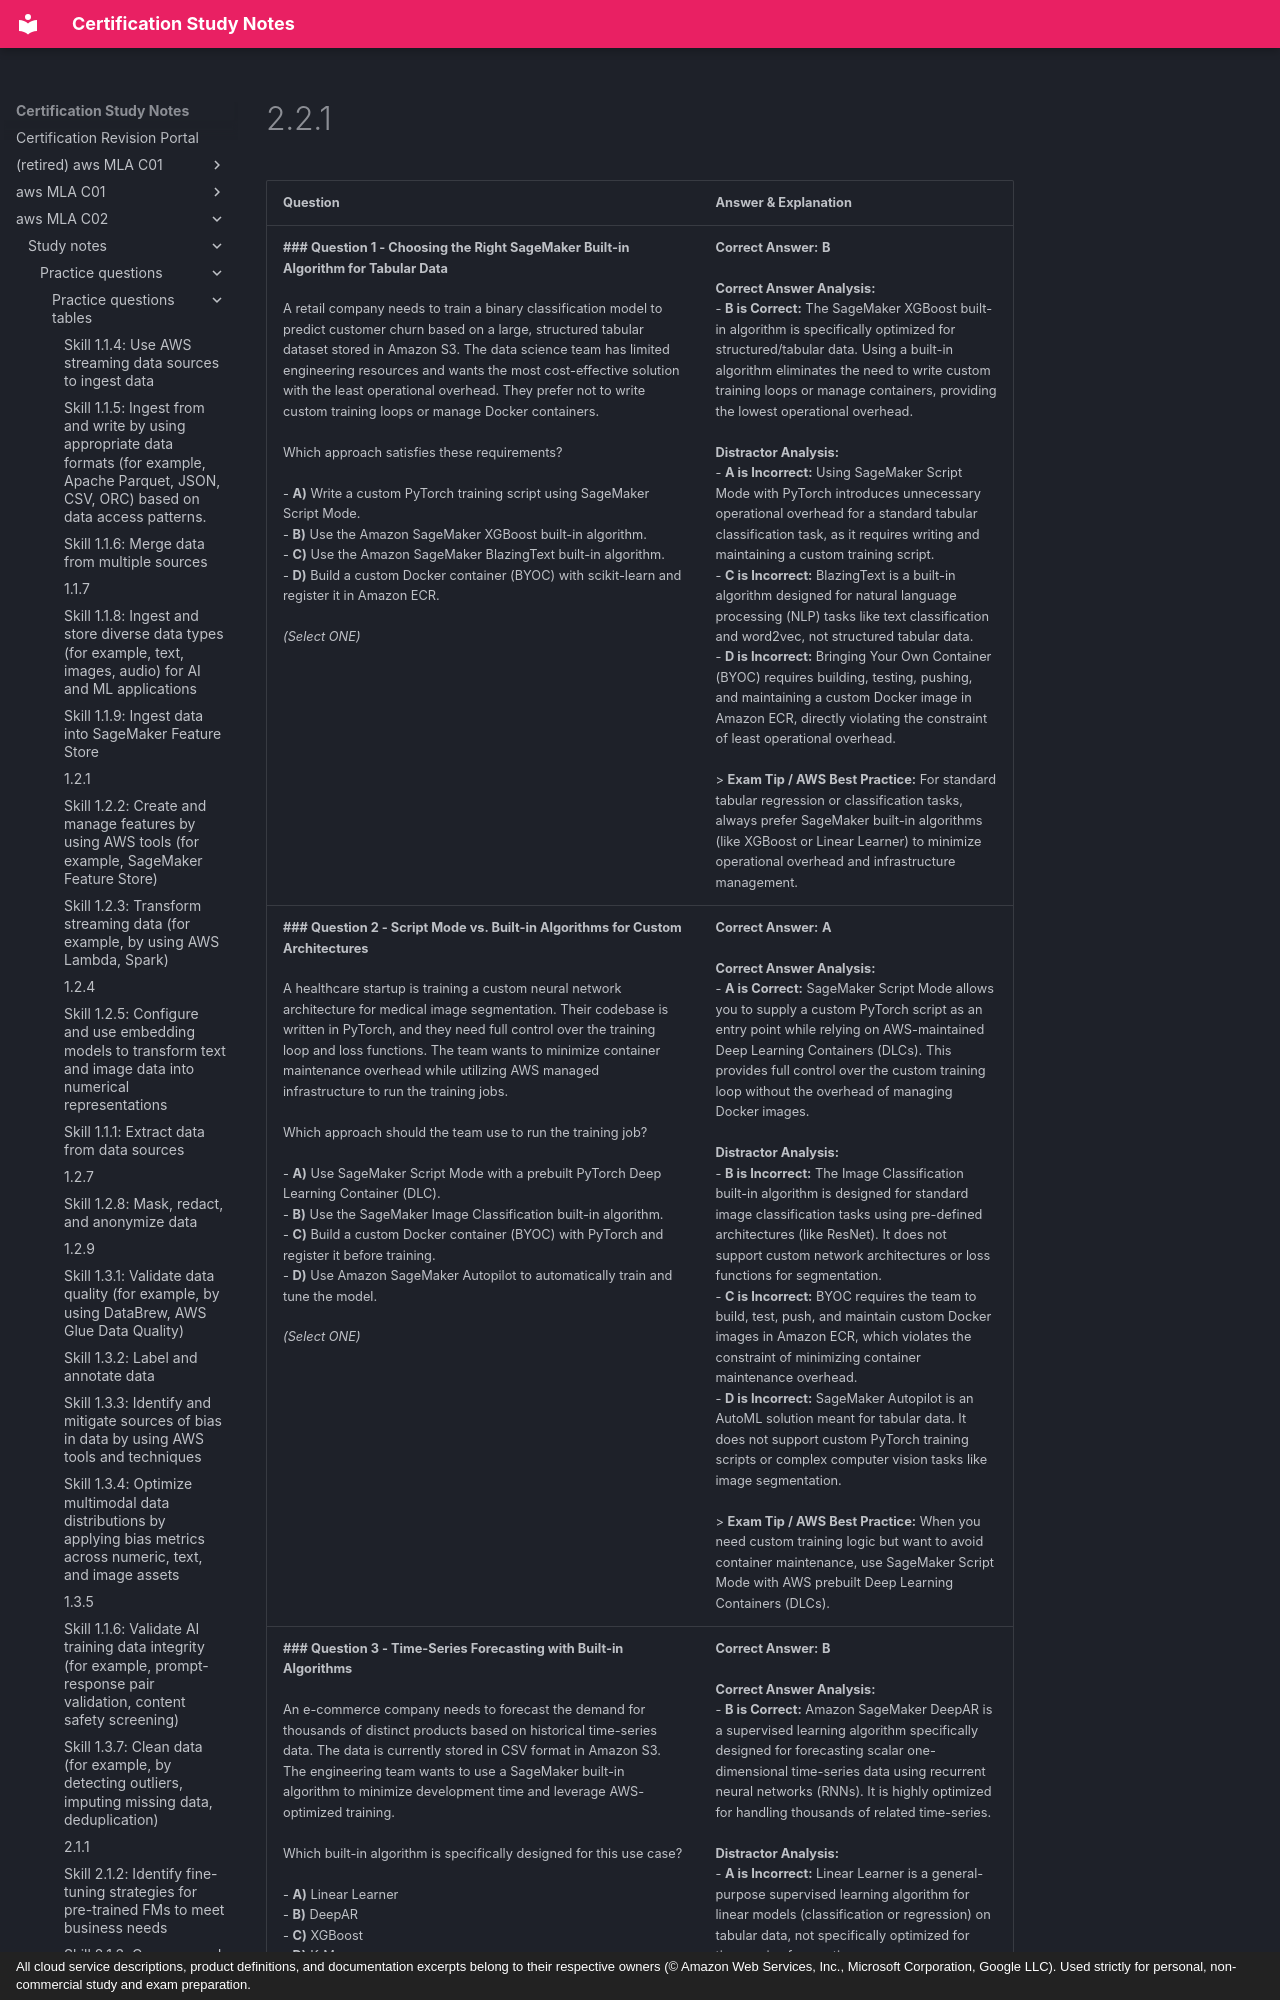

repository: monitus2022/cert_study_notes · page: aws_MLA_C02/study_notes/practice_questions/practice_questions_tables/2.2.1/index.html · generator: mkdocs · copyright: All cloud service descriptions, product definitions, and documentation excerpts belong to their respective owners (© Amazon Web Services, Inc., Microsoft Corporation, Google LLC). Used strictly for personal, non-commercial study and exam preparation.

| Question | Answer & Explanation |
| --- | --- |
| **### Question 1 - Choosing the Right SageMaker Built-in Algorithm for Tabular Data**<br><br>A retail company needs to train a binary classification model to predict customer churn based on a large, structured tabular dataset stored in Amazon S3. The data science team has limited engineering resources and wants the most cost-effective solution with the least operational overhead. They prefer not to write custom training loops or manage Docker containers.<br><br>Which approach satisfies these requirements?<br><br>- **A)** Write a custom PyTorch training script using SageMaker Script Mode.<br>- **B)** Use the Amazon SageMaker XGBoost built-in algorithm.<br>- **C)** Use the Amazon SageMaker BlazingText built-in algorithm.<br>- **D)** Build a custom Docker container (BYOC) with scikit-learn and register it in Amazon ECR.<br><br>*(Select ONE)* | **Correct Answer:** **B**<br><br>**Correct Answer Analysis:**<br>- **B is Correct:** The SageMaker XGBoost built-in algorithm is specifically optimized for structured/tabular data. Using a built-in algorithm eliminates the need to write custom training loops or manage containers, providing the lowest operational overhead.<br><br>**Distractor Analysis:**<br>- **A is Incorrect:** Using SageMaker Script Mode with PyTorch introduces unnecessary operational overhead for a standard tabular classification task, as it requires writing and maintaining a custom training script.<br>- **C is Incorrect:** BlazingText is a built-in algorithm designed for natural language processing (NLP) tasks like text classification and word2vec, not structured tabular data.<br>- **D is Incorrect:** Bringing Your Own Container (BYOC) requires building, testing, pushing, and maintaining a custom Docker image in Amazon ECR, directly violating the constraint of least operational overhead.<br><br>> **Exam Tip / AWS Best Practice:** For standard tabular regression or classification tasks, always prefer SageMaker built-in algorithms (like XGBoost or Linear Learner) to minimize operational overhead and infrastructure management. |
| **### Question 2 - Script Mode vs. Built-in Algorithms for Custom Architectures**<br><br>A healthcare startup is training a custom neural network architecture for medical image segmentation. Their codebase is written in PyTorch, and they need full control over the training loop and loss functions. The team wants to minimize container maintenance overhead while utilizing AWS managed infrastructure to run the training jobs.<br><br>Which approach should the team use to run the training job?<br><br>- **A)** Use SageMaker Script Mode with a prebuilt PyTorch Deep Learning Container (DLC).<br>- **B)** Use the SageMaker Image Classification built-in algorithm.<br>- **C)** Build a custom Docker container (BYOC) with PyTorch and register it before training.<br>- **D)** Use Amazon SageMaker Autopilot to automatically train and tune the model.<br><br>*(Select ONE)* | **Correct Answer:** **A**<br><br>**Correct Answer Analysis:**<br>- **A is Correct:** SageMaker Script Mode allows you to supply a custom PyTorch script as an entry point while relying on AWS-maintained Deep Learning Containers (DLCs). This provides full control over the custom training loop without the overhead of managing Docker images.<br><br>**Distractor Analysis:**<br>- **B is Incorrect:** The Image Classification built-in algorithm is designed for standard image classification tasks using pre-defined architectures (like ResNet). It does not support custom network architectures or loss functions for segmentation.<br>- **C is Incorrect:** BYOC requires the team to build, test, push, and maintain custom Docker images in Amazon ECR, which violates the constraint of minimizing container maintenance overhead.<br>- **D is Incorrect:** SageMaker Autopilot is an AutoML solution meant for tabular data. It does not support custom PyTorch training scripts or complex computer vision tasks like image segmentation.<br><br>> **Exam Tip / AWS Best Practice:** When you need custom training logic but want to avoid container maintenance, use SageMaker Script Mode with AWS prebuilt Deep Learning Containers (DLCs). |
| **### Question 3 - Time-Series Forecasting with Built-in Algorithms**<br><br>An e-commerce company needs to forecast the demand for thousands of distinct products based on historical time-series data. The data is currently stored in CSV format in Amazon S3. The engineering team wants to use a SageMaker built-in algorithm to minimize development time and leverage AWS-optimized training.<br><br>Which built-in algorithm is specifically designed for this use case?<br><br>- **A)** Linear Learner<br>- **B)** DeepAR<br>- **C)** XGBoost<br>- **D)** K-Means<br><br>*(Select ONE)* | **Correct Answer:** **B**<br><br>**Correct Answer Analysis:**<br>- **B is Correct:** Amazon SageMaker DeepAR is a supervised learning algorithm specifically designed for forecasting scalar one-dimensional time-series data using recurrent neural networks (RNNs). It is highly optimized for handling thousands of related time-series.<br><br>**Distractor Analysis:**<br>- **A is Incorrect:** Linear Learner is a general-purpose supervised learning algorithm for linear models (classification or regression) on tabular data, not specifically optimized for time-series forecasting.<br>- **C is Incorrect:** XGBoost is a gradient-boosted t
